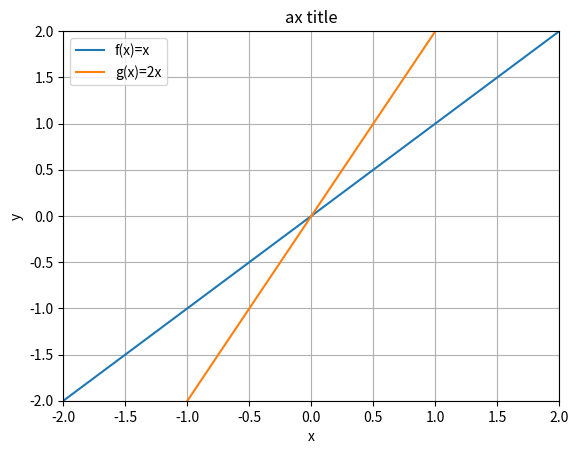

This figure's Python source:
#!/usr/bin/python
# -*- coding: UTF-8 -*-


print("--- Python学習講座 ---")
print("--- Python応用編 ---")
print("--- axesのカスタマイズ グラフの汎用要素 ---")


print("--- グラフの汎用要素 ---")


"""
グラフやチャートには散布図、棒グラフ、円グラフe.t.c.等、様々な種類があります。
これらのグラフは目的に応じて異なる形状をしていますが、
一方で種類によらず共通する要素も多々あります。
例えば以下のようなものが挙げられます。

    グラフのタイトル
    グリッド
    X軸、Y軸の範囲
    X軸、Y軸のラベル
    凡例

こういった要素についてはmatplotlibではaxesオブジェクトに対して設定を行います。
以下、axesに対するカスタマイズ方法について列挙します。
記事下部にサンプルを掲載していますが
人によってはそちらを先に読んだほうがわかりやすいかもしれません。


グラフのタイトル

グラフタイトルを設定する場合、set_titleで指定します。
グラフタイトル
ax.set_title('グラフタイトル')


グリッド

gridにTrueを設定するとグリッドが表示されます。
グリッドの設定
ax.grid(True)


X軸、Y軸の範囲

set_xlim、set_ylimでそれぞれx軸、y軸の範囲を指定することができます。

X軸の範囲
ax.set_xlim(left=-2, right=2)
Y軸の範囲
ax.set_ylim(bottom=-2, top=2)


X軸、Y軸のラベル

set_xlabel、set_ylabelでそれぞれx軸、y軸のラベルを設定することができます。

X軸のラベル
ax.set_xlabel('x')
Y軸のラベル
ax.set_ylabel('f(x)')


凡例

legendでグラフの凡例を設定することができます。
引数に系列ごとのリストを設定します。

凡例
ax.legend(説明リスト)
"""


print("--- axのカスタマイズ例 ---")


"""
それではサンプルです。
上で説明したaxesに設定する汎用要素を利用する場合のコード例です。
例として線グラフを使用していますが、細かい説明は別頁にて行う予定です。
"""

import matplotlib.pyplot as plt

# figureを生成
fig1 = plt.figure(1)

# グラフ描画設定
ax = fig1.add_subplot(1, 1, 1)
x1 = [-2, 0, 2]
y1 = [-2, 0, 2]
ax.plot(x1, y1)

x2 = [-2, 0, 2]
y2 = [-4, 0, 4]
ax.plot(x2, y2)

ax.grid(True)    # grid表示ON
ax.set_xlim(left=-2, right=2)    # x範囲
ax.set_ylim(bottom=-2, top=2)    # y範囲
ax.set_xlabel('x')    # x軸ラベル
ax.set_ylabel('y')    # y軸ラベル
ax.set_title('ax title')    # グラフタイトル
ax.legend(['f(x)=x', 'g(x)=2x'])    # 凡例を表示
plt.show()

"""
タイトルや凡例といった汎用要素が設定されたことが確認できます。
"""
